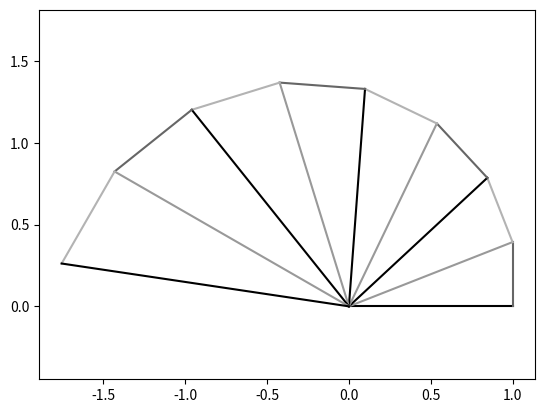

The script that saved this image:
import matplotlib.pyplot as plt
plt.style.use('grayscale')
from math import pi, e

# Verification of Euler's formula.
print(e**(1j * pi).real)
#> 1.0


# Intuition about the meaning of the formula
# and underlying aesthetics.
def plot_exponential_approximation(n):
    p_0 = 1 + 0j
    r = 1 + pi/n * 1j
    p_im1 = p_0
    p_i = p_0
    for i in range(0, n):
        print(p_i)
        plt.plot([0, p_i.real], [0, p_i.imag])
        p_i = p_i * r
        plt.plot([p_im1.real, p_i.real], [p_im1.imag, p_i.imag])
        p_im1 = p_i
    plt.plot([0, p_i.real], [0, p_i.imag])
    plt.axis('equal')
    plt.show()

plot_exponential_approximation(8)
